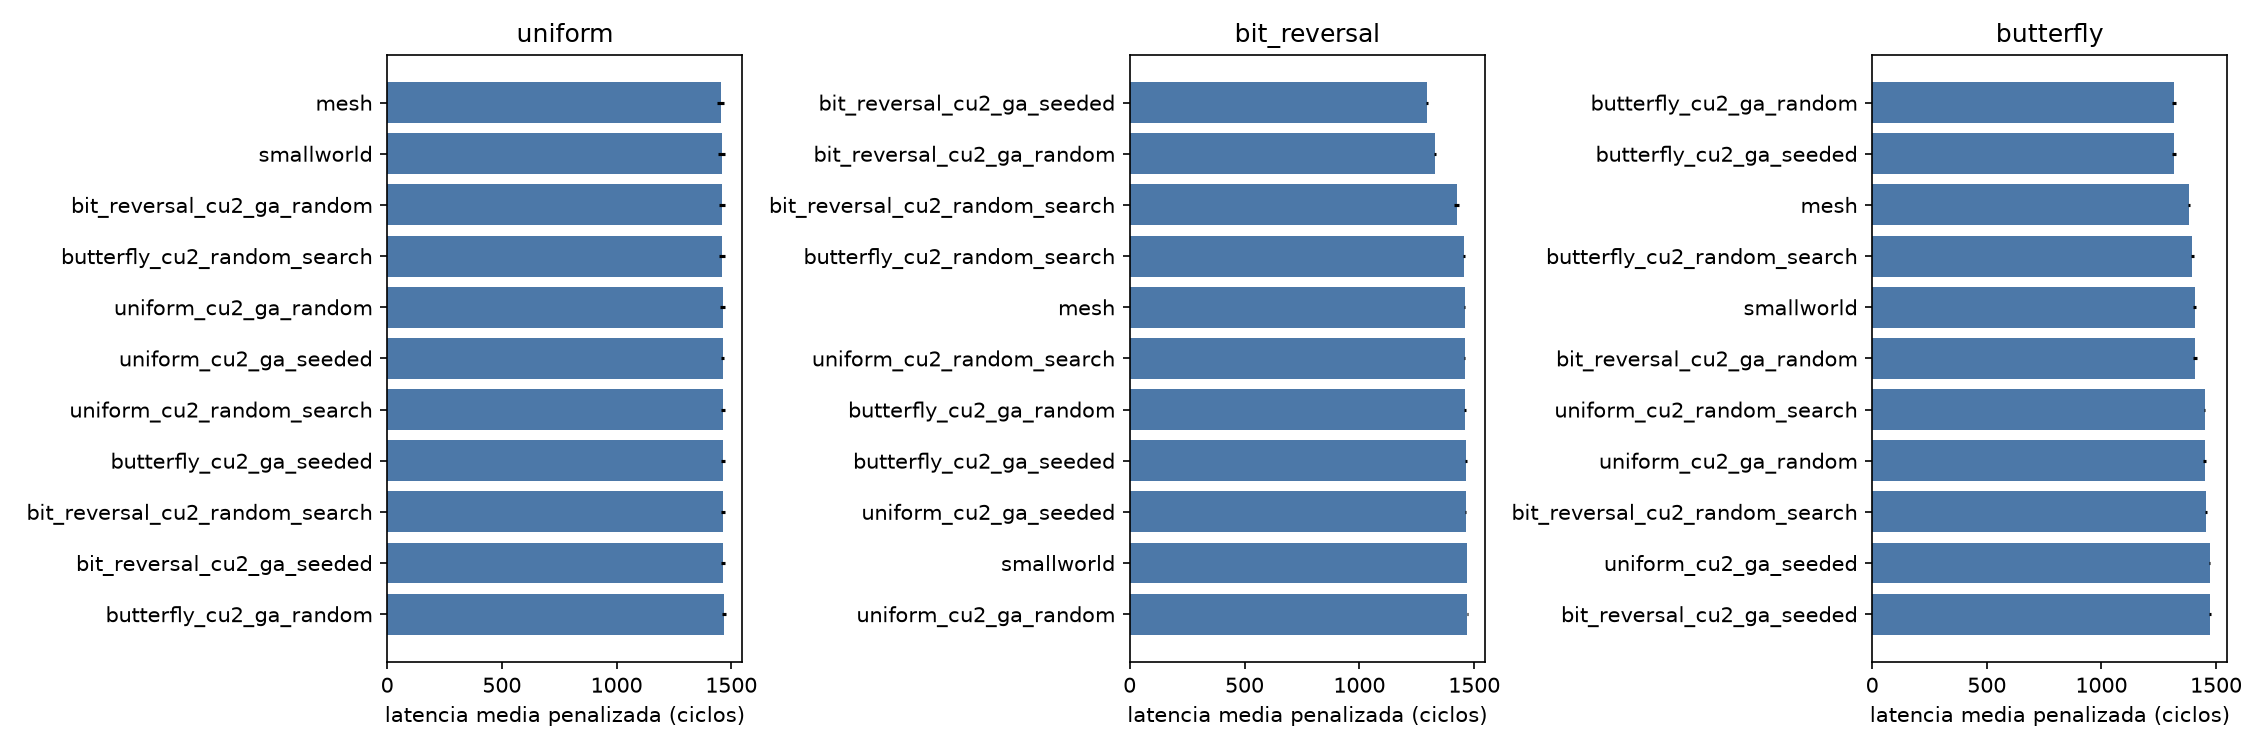

Source data for this figure (header and first rows):
candidate, pattern, mean, std, completion, p_vs_ref, delta_vs_ref_pct
bit_reversal_cu2_ga_random, uniform, 1459, 11.57, 6.1, 0.4333, 0.3386
bit_reversal_cu2_ga_seeded, uniform, 1465, 9.004, 5.6, 0.08155, 0.7321
bit_reversal_cu2_random_search, uniform, 1463, 8.457, 5.5, 0.1282, 0.623
butterfly_cu2_ga_random, uniform, 1468, 7.34, 4.8, 0.02759, 0.9297
butterfly_cu2_ga_seeded, uniform, 1463, 8.149, 5.5, 0.1479, 0.5861
butterfly_cu2_random_search, uniform, 1460, 13.58, 5.6, 0.3955, 0.3912
uniform_cu2_ga_random, uniform, 1462, 9.629, 5.5, 0.2149, 0.5153
uniform_cu2_ga_seeded, uniform, 1462, 8.128, 5.7, 0.1928, 0.5232
uniform_cu2_random_search, uniform, 1462, 8.556, 5.4, 0.1895, 0.5326
mesh, uniform, 1454, 15.56, 6.7, 1.0, 0.0
smallworld, uniform, 1458, 14.69, 6.1, 0.588, 0.2567
bit_reversal_cu2_ga_random, bit_reversal, 1329, 4.662, 18.2, 2.3008216947724085e-21, -8.908
bit_reversal_cu2_ga_seeded, bit_reversal, 1294, 5.731, 21.4, 6.281684431702833e-20, -11.28
bit_reversal_cu2_random_search, bit_reversal, 1423, 11.07, 9.9, 1.5392286495008746e-06, -2.415
butterfly_cu2_ga_random, bit_reversal, 1460, 4.213, 6.5, 0.5195, 0.07486
butterfly_cu2_ga_seeded, bit_reversal, 1463, 4.6, 6.2, 0.03284, 0.282
butterfly_cu2_random_search, bit_reversal, 1456, 5.654, 6.5, 0.1567, -0.2096
uniform_cu2_ga_random, bit_reversal, 1470, 3.265, 5.2, 3.388346338411112e-07, 0.7672
uniform_cu2_ga_seeded, bit_reversal, 1464, 2.226, 4.9, 0.0006487, 0.3502
uniform_cu2_random_search, bit_reversal, 1459, 2.278, 5.9, 0.6806, 0.03517
mesh, bit_reversal, 1459, 3.129, 5.1, 1.0, 0.0
smallworld, bit_reversal, 1468, 1.742, 5.3, 7.287738464430985e-07, 0.6528
bit_reversal_cu2_ga_random, butterfly, 1407, 7.674, 11.9, 3.570199492734313e-07, 1.78
bit_reversal_cu2_ga_seeded, butterfly, 1474, 2.613, 4.9, 3.561488516126854e-18, 6.57
bit_reversal_cu2_random_search, butterfly, 1457, 3.61, 6.3, 1.614610931920953e-18, 5.379
butterfly_cu2_ga_random, butterfly, 1316, 6.794, 18.5, 3.180175832292927e-14, -4.795
butterfly_cu2_ga_seeded, butterfly, 1316, 6.765, 18.5, 2.9448124380674555e-14, -4.789
butterfly_cu2_random_search, butterfly, 1397, 7.63, 11.2, 0.000133, 1.041
uniform_cu2_ga_random, butterfly, 1450, 6.297, 7.1, 3.819609209442981e-15, 4.903
uniform_cu2_ga_seeded, butterfly, 1472, 2.325, 4.9, 2.4938050882781373e-17, 6.492
uniform_cu2_random_search, butterfly, 1450, 2.39, 6.9, 8.128609327010175e-16, 4.875
mesh, butterfly, 1383, 4.515, 12.9, 1.0, 0.0
smallworld, butterfly, 1407, 7.413, 10.9, 3.197974310661023e-07, 1.728
